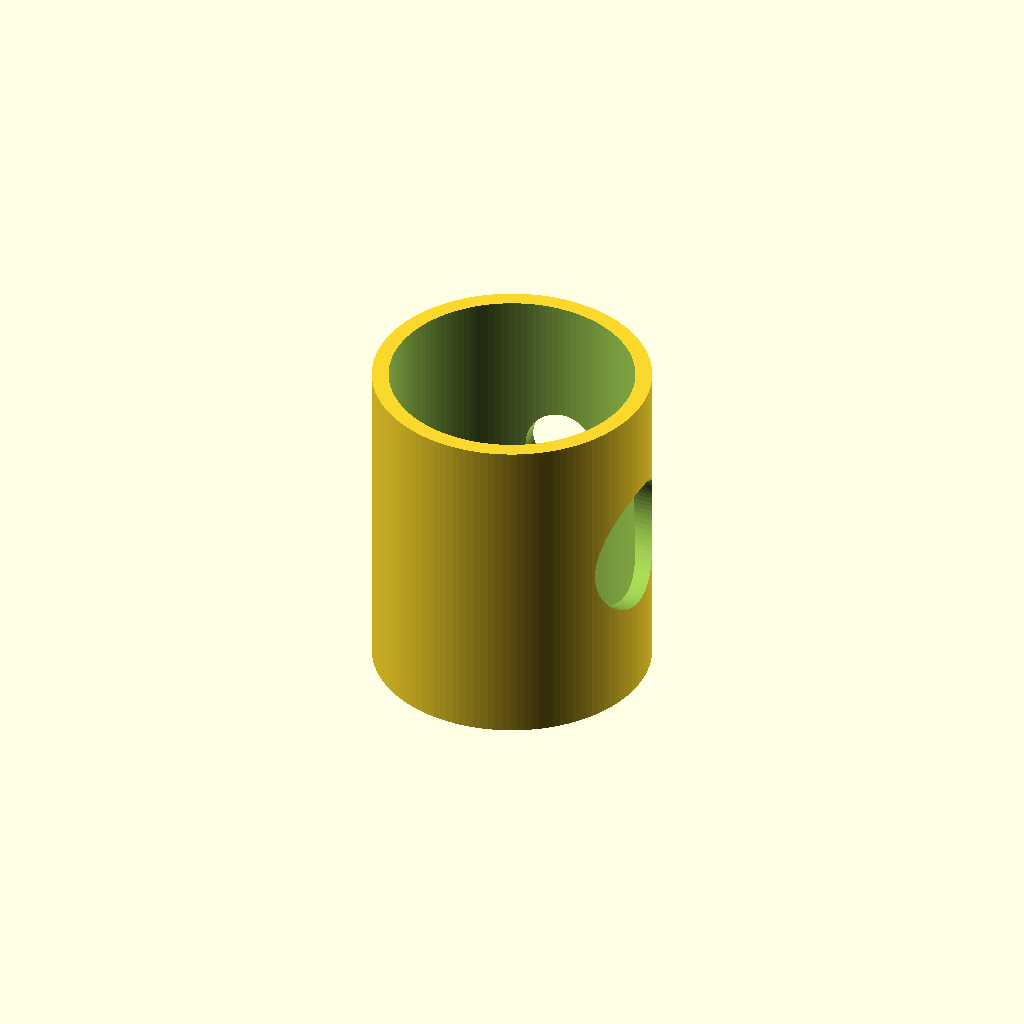
Cell 1: rendered with the file's own defaults.
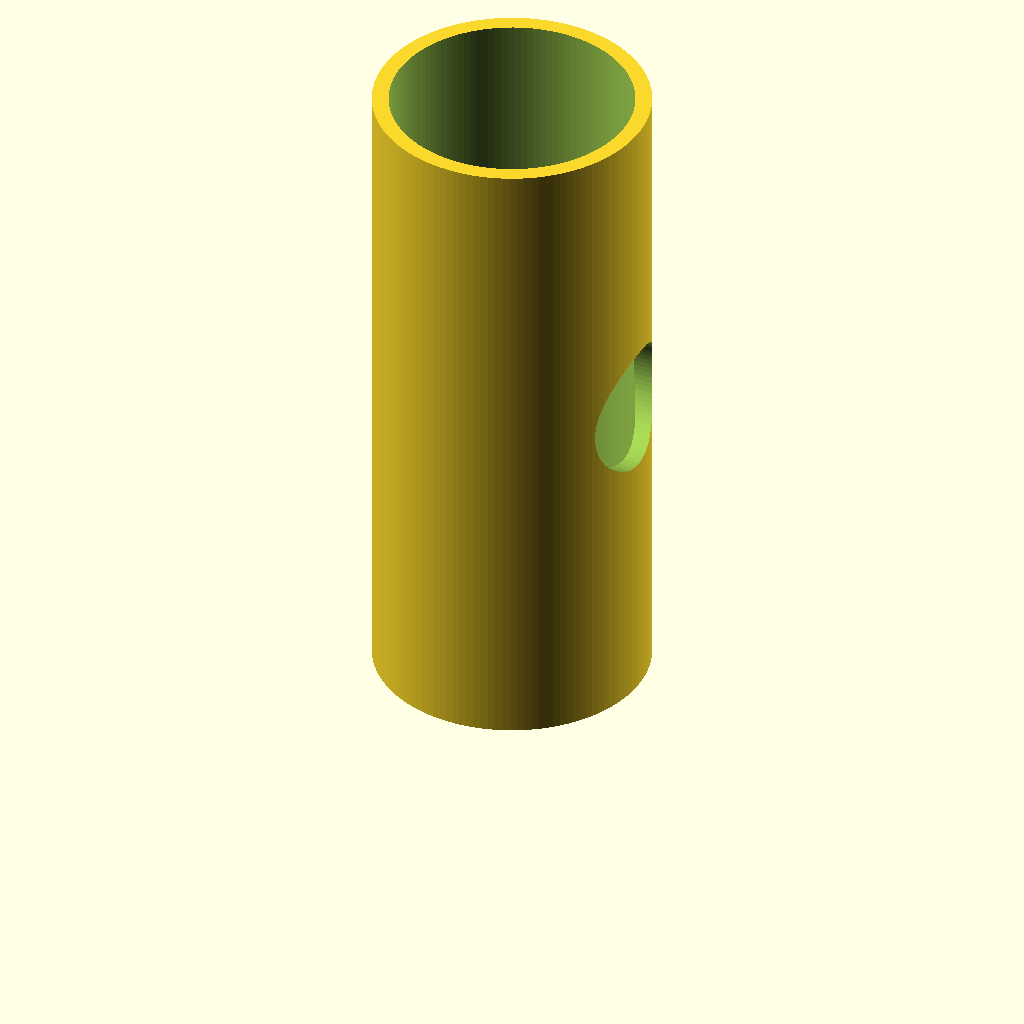
Cell 2: the same model with cylinder_height = 120.
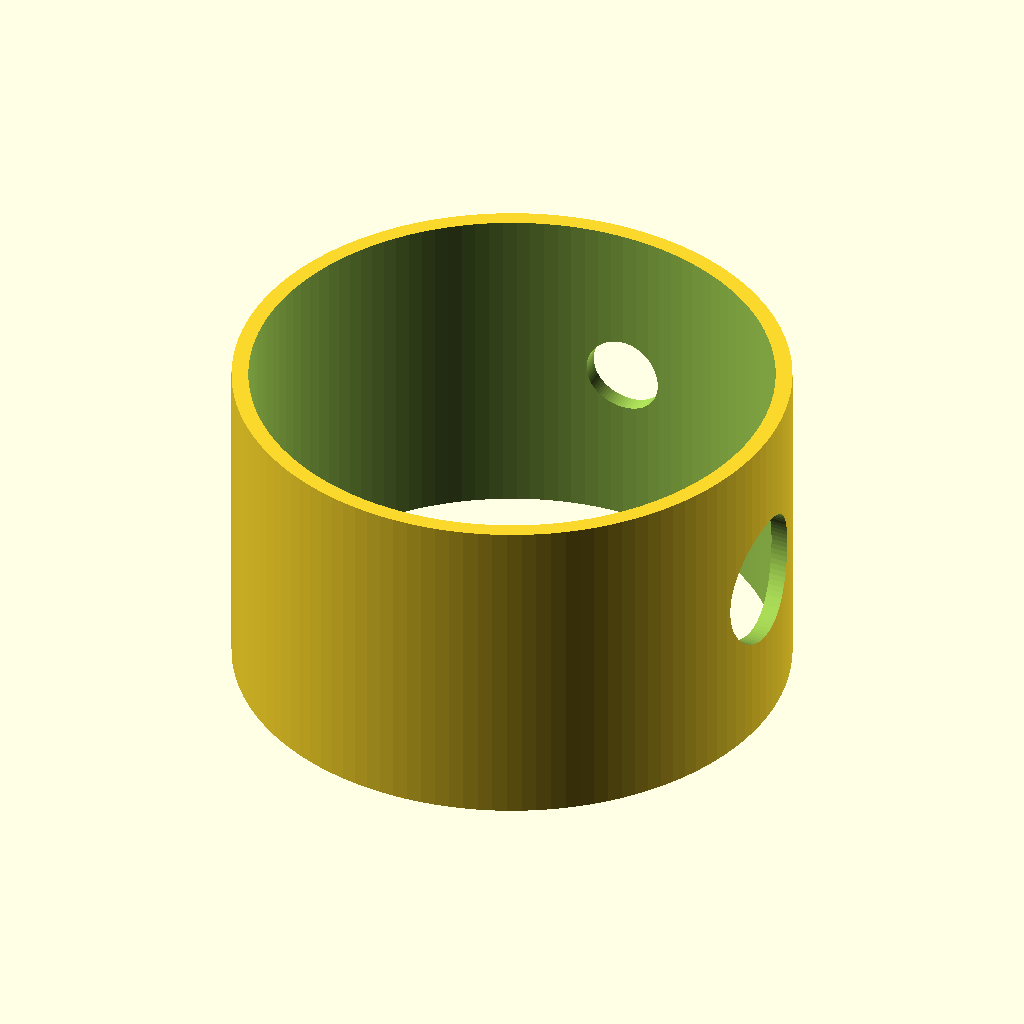
Cell 3: the same model with cylinder_outer_radius = 50.
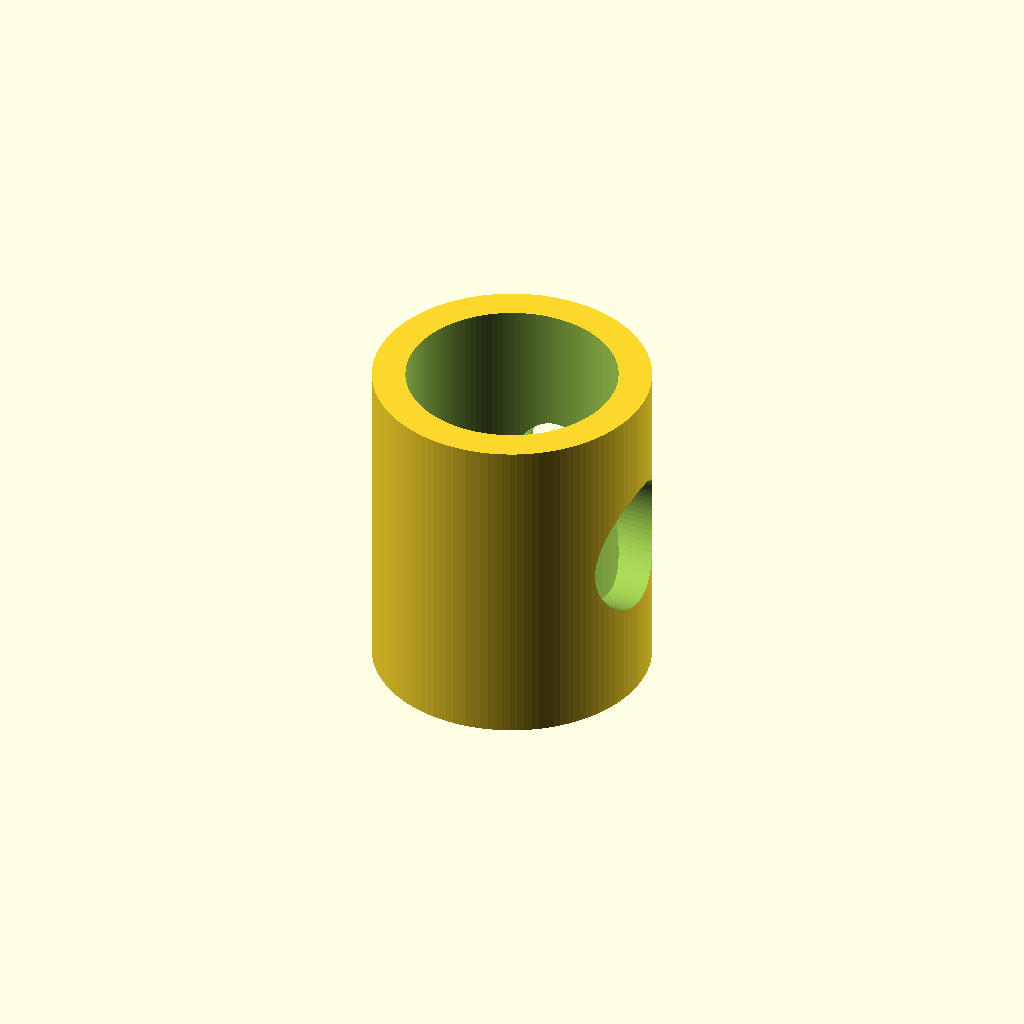
Cell 4: the same model with cylinder_wall_thickness = 6.
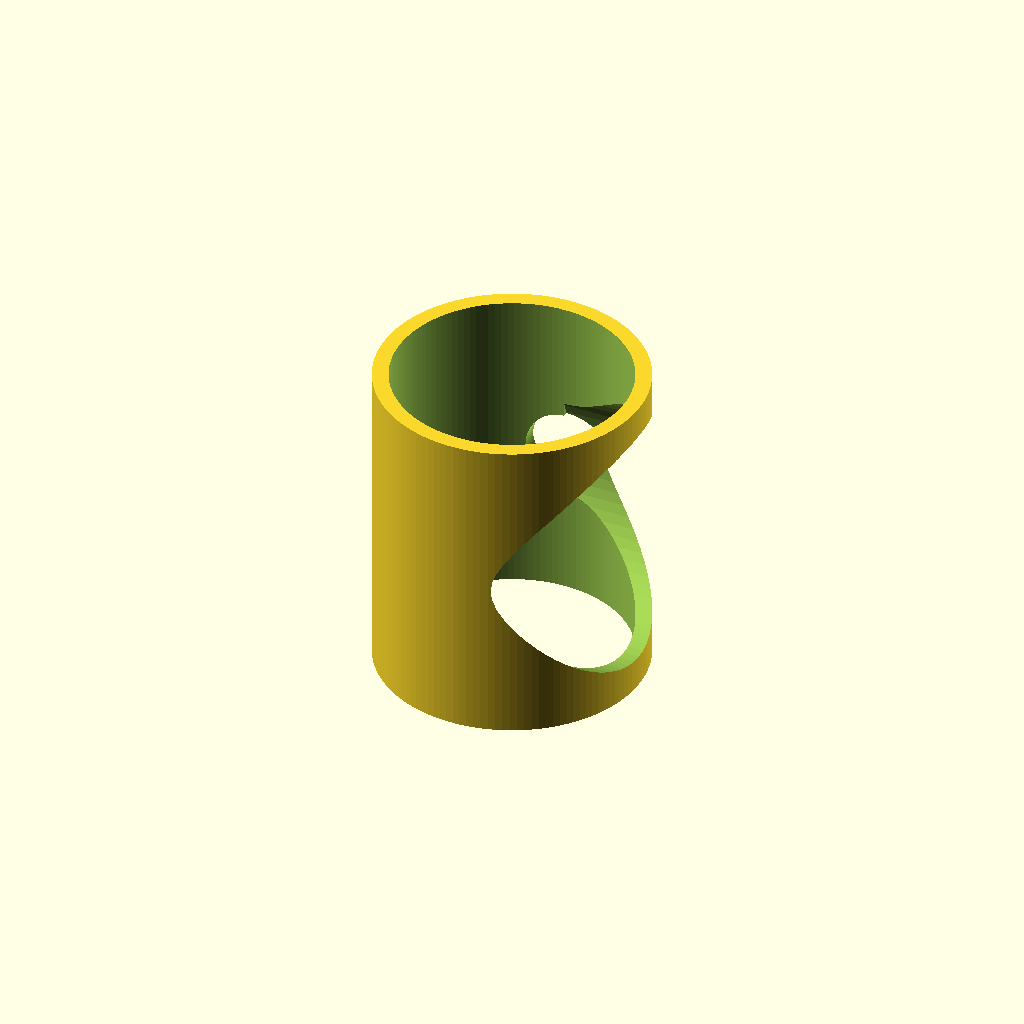
Cell 5: large_cutout_radius = 24 (everything else at default).
One fixed orthographic camera (rotation 55°, 0°, 25°; colour scheme Cornfield) for every cell.
OpenSCAD source file projects/openscad-models/hollow_cylinder_cutouts.scad:
// Hollow cylinder with two circular cutouts at 90 degrees apart
//
// Parameters — tweak these to taste

// Cylinder dimensions
cylinder_height = 60;
cylinder_outer_radius = 25;
cylinder_wall_thickness = 3;
cylinder_inner_radius = cylinder_outer_radius - cylinder_wall_thickness;

// Large cutout (faces +X direction)
large_cutout_radius = 12;
large_cutout_z = cylinder_height / 2; // centred vertically

// Small cutout (faces +Y direction, 90° around from the large one)
small_cutout_radius = 7;
small_cutout_z = cylinder_height / 2; // centred vertically

module hollow_cylinder() {
    difference() {
        cylinder(h = cylinder_height, r = cylinder_outer_radius, center = false, $fn = 120);
        translate([0, 0, -0.5])
            cylinder(h = cylinder_height + 1, r = cylinder_inner_radius, center = false, $fn = 120);
    }
}

module large_cutout() {
    // Punch through the wall from the +X side
    translate([0, 0, large_cutout_z])
        rotate([0, 90, 0])
            cylinder(h = cylinder_outer_radius * 2, r = large_cutout_radius, center = false, $fn = 80);
}

module small_cutout() {
    // Punch through the wall from the +Y side (90° around)
    translate([0, 0, small_cutout_z])
        rotate([-90, 0, 0])
            cylinder(h = cylinder_outer_radius * 2, r = small_cutout_radius, center = false, $fn = 80);
}

// Final model
difference() {
    hollow_cylinder();
    large_cutout();
    small_cutout();
}
Parameter table extracted from the source (name, type, default, range or options):
cylinder_height: number, default 60
cylinder_outer_radius: number, default 25
cylinder_wall_thickness: number, default 3
large_cutout_radius: number, default 12
small_cutout_radius: number, default 7
